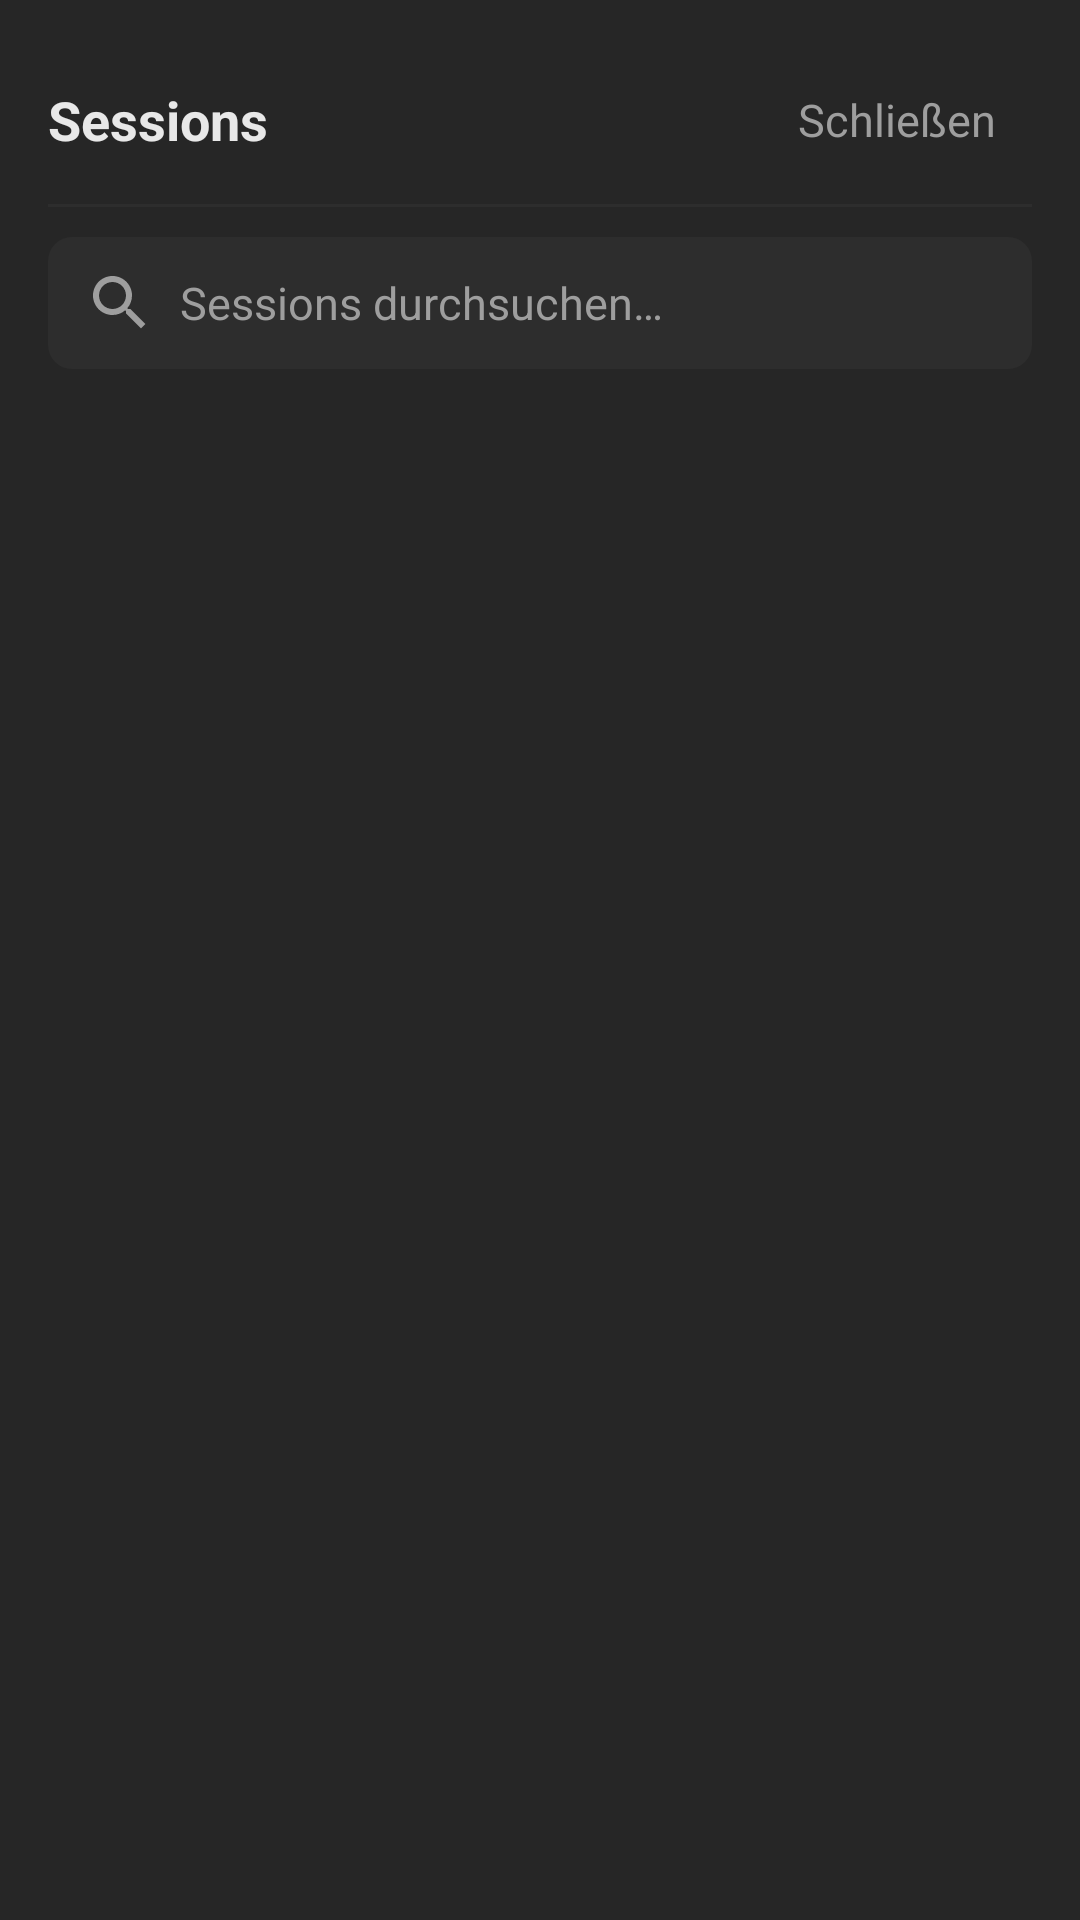

Android layout source for this screen:
<!-- AndroidManifest.xml: application theme Theme.HermiVoice -->
<!-- res/layout/dialog_sessions.xml -->
<?xml version="1.0" encoding="utf-8"?>
<LinearLayout xmlns:android="http://schemas.android.com/apk/res/android"
    xmlns:app="http://schemas.android.com/apk/res-auto"
    android:layout_width="match_parent"
    android:layout_height="wrap_content"
    android:orientation="vertical"
    android:background="@color/surface"
    android:paddingStart="16dp"
    android:paddingEnd="16dp"
    android:paddingTop="16dp"
    android:paddingBottom="8dp">

    
    <LinearLayout
        android:layout_width="match_parent"
        android:layout_height="48dp"
        android:orientation="horizontal"
        android:gravity="center_vertical">

        <TextView
            android:id="@+id/sessionMenuTitle"
            android:layout_width="0dp"
            android:layout_height="wrap_content"
            android:layout_weight="1"
            android:text="@string/sessions_title"
            android:textColor="@color/text_primary"
            android:textSize="18sp"
            android:textStyle="bold" />

        <ImageButton
            android:id="@+id/newSessionButton"
            android:layout_width="44dp"
            android:layout_height="44dp"
            android:background="?attr/selectableItemBackgroundBorderless"
            android:contentDescription="@string/session_new"
            android:src="@drawable/ic_add"
            app:tint="?attr/colorAccent" />

        <TextView
            android:id="@+id/closeSessionsButton"
            android:layout_width="wrap_content"
            android:layout_height="44dp"
            android:layout_marginStart="4dp"
            android:background="?attr/selectableItemBackgroundBorderless"
            android:gravity="center"
            android:paddingStart="12dp"
            android:paddingEnd="12dp"
            android:text="@string/session_close"
            android:textAllCaps="false"
            android:textColor="@color/text_secondary"
            android:textSize="15sp" />
    </LinearLayout>

    
    <View
        android:layout_width="match_parent"
        android:layout_height="1dp"
        android:layout_marginTop="4dp"
        android:background="@color/surface_light" />

    
    <EditText
        android:id="@+id/sessionSearchInput"
        android:layout_width="match_parent"
        android:layout_height="wrap_content"
        android:layout_marginTop="10dp"
        android:background="@drawable/bg_search_field"
        android:drawableStart="@drawable/ic_search"
        android:drawablePadding="8dp"
        android:drawableTint="@color/text_secondary"
        android:hint="@string/session_search_hint"
        android:imeOptions="actionSearch"
        android:importantForAutofill="no"
        android:inputType="text"
        android:maxLines="1"
        android:paddingStart="12dp"
        android:paddingEnd="12dp"
        android:paddingTop="10dp"
        android:paddingBottom="10dp"
        android:textColor="@color/text_primary"
        android:textColorHint="@color/text_secondary"
        android:textSize="15sp" />

    
    <ScrollView
        android:id="@+id/sessionListScroll"
        android:layout_width="match_parent"
        android:layout_height="420dp"
        android:fillViewport="true"
        android:overScrollMode="never"
        android:layout_marginTop="4dp">

        <LinearLayout
            android:id="@+id/sessionListContainer"
            android:layout_width="match_parent"
            android:layout_height="wrap_content"
            android:orientation="vertical" />
    </ScrollView>
</LinearLayout>
<!-- resources referenced by this layout -->
<resources>
  <color name="surface">#262626</color>
  <color name="surface_light">#2d2d2d</color>
  <color name="text_primary">#e8e8e8</color>
  <color name="text_secondary">#9e9e9e</color>
  <!-- drawable bg_search_field (drawable) -->
  <?xml version="1.0" encoding="utf-8"?>
  <shape xmlns:android="http://schemas.android.com/apk/res/android"
      android:shape="rectangle">
      <solid android:color="@color/surface_light" />
      <corners android:radius="8dp" />
  </shape>
  <!-- drawable ic_search (drawable) -->
  <?xml version="1.0" encoding="utf-8"?>
  <vector xmlns:android="http://schemas.android.com/apk/res/android"
      android:width="24dp"
      android:height="24dp"
      android:viewportWidth="24"
      android:viewportHeight="24">
      <path
          android:fillColor="@android:color/white"
          android:pathData="M15.5 14h-.79l-.28-.27C15.41 12.59 16 11.11 16 9.5 16 5.91 13.09 3 9.5 3S3 5.91 3 9.5 5.91 16 9.5 16c1.61 0 3.09-.59 4.23-1.57l.27.28v.79l5 4.99L20.49 19l-4.99-5zm-6 0C7.01 14 5 11.99 5 9.5S7.01 5 9.5 5 14 7.01 14 9.5 11.99 14 9.5 14z" />
  </vector>
  <string name="session_close">Schließen</string>
  <string name="session_new">Neue Session</string>
  <string name="session_search_hint">Sessions durchsuchen…</string>
  <string name="sessions_title">Sessions</string>
  <style name="Theme.HermiVoice" parent="Theme.Material3.Dark.NoActionBar">
          <item name="android:statusBarColor">@color/bg</item>
          <item name="android:navigationBarColor">@color/bg</item>
          <item name="android:windowBackground">@color/bg</item>
          <item name="colorPrimary">@color/accent</item>
          <item name="colorAccent">@color/accent</item>
          <item name="accentDark">@color/accent_dark</item>
          <item name="accentBubble">@color/user_bubble</item>
          <item name="colorOnPrimary">#000000</item>
          <item name="colorSurface">@color/surface</item>
          <item name="colorOnSurface">@color/text_primary</item>
          <item name="android:textColorPrimary">@color/text_primary</item>
          <item name="android:textColorSecondary">@color/text_secondary</item>
      </style>
  <color name="bg">#1e1e1e</color>
  <color name="accent">#4caf50</color>
  <color name="accent_dark">#2e7d32</color>
  <color name="user_bubble">#2b5d3b</color>
</resources>
